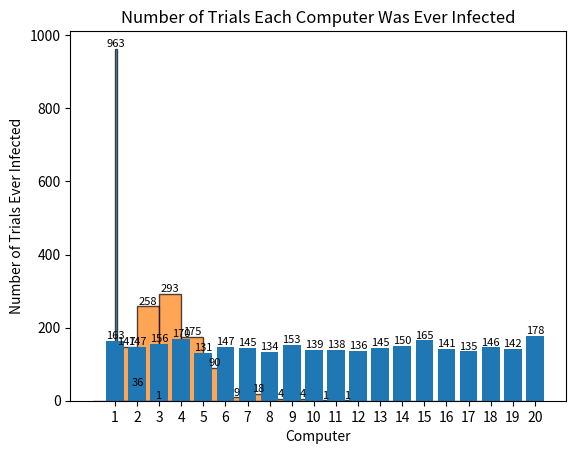

The matplotlib source for this figure:
import numpy as np
import matplotlib.pyplot as plt

#Parameters
num_cpu = 20
infection_prob = .1
num_trials = 1000
technician_cleans = 5

#Simulation function
def monte_carlo_simulation():
    #Initial infection status: 1 infected computer
    infection_status = np.zeros(num_cpu, dtype=bool)
    initial_infected = np.random.randint(0, num_cpu)  #Infect one computer at random
    infection_status[initial_infected] = True

    #Track if a computer has ever been infected
    ever_infected = infection_status.copy()
    
    #Count how many days it takes to clean all infections
    days = 0
    while infection_status.any():  #While there are infected computers
        days += 1
        
        #Spread infection: Each infected computer has a chance to infect others
        new_infections = np.zeros(num_cpu, dtype=bool)
        for i in range(num_cpu):
            if infection_status[i]:  #If computer i is infected
                #Determine infections for each uninfected computer
                uninfected = np.where(~infection_status)[0]  #Indices of uninfected computers
                if uninfected.size > 0:
                    infections = np.random.rand(uninfected.size) < infection_prob
                    new_infections[uninfected] = infections
        
        #Update infection status
        infection_status |= new_infections
        ever_infected |= infection_status  #Track ever-infected computers

        #Technician cleans 5 infected computers at random
        infected_indices = np.where(infection_status)[0]
        if len(infected_indices) > technician_cleans:
            cleaned = np.random.choice(infected_indices, size=technician_cleans, replace=False)
        else:
            cleaned = infected_indices  #Clean all if fewer than 5
        infection_status[cleaned] = False  #Clean selected computers

    #Return the number of days, the total number of infected computers, and the ever infected status
    return days, ever_infected.sum(), ever_infected

#Run Monte Carlo Simulation
results_days = []
results_total_infected = []
ever_infected_counts = np.zeros(num_cpu, dtype=int)

for n in range(num_trials):
    days_to_clear, total_infected, ever_infected = monte_carlo_simulation()
    results_days.append(days_to_clear)
    results_total_infected.append(total_infected)
    ever_infected_counts += ever_infected  #Increment count for computers that were infected

#Convert results to NumPy arrays
results_days = np.array(results_days)
results_total_infected = np.array(results_total_infected)

#Calculate statistics
average_days_to_clear = np.mean(results_days)
average_infections = np.mean(results_total_infected)

#Output Results
print(f"Average days to completely clean the computers: {average_days_to_clear:.2f}")
print(f"Average number of computers infected per trial: {average_infections:.2f}")

#Visualize Results
#1. Histogram of days to clear infections
hist_data, bins, n = plt.hist(results_days, bins=20, edgecolor='black', alpha=0.7)
plt.xlabel("Days to Clear Infections")
plt.ylabel("Frequency")
plt.title(f"Days to Clear Infections\nAverage: {average_days_to_clear:.2f} Days")
#Add numeric values above bars (exclude zeros)
for i in range(len(hist_data)):
    if hist_data[i] > 0:  #Only display non-zero values
        plt.text(bins[i] + (bins[i + 1] - bins[i]) / 2, hist_data[i], str(int(hist_data[i])), ha='center', va='bottom', fontsize=8)
plt.show()

#2. Histogram of total infections
hist_data, bins, n = plt.hist(results_total_infected, bins=np.arange(0, num_cpu + 1), edgecolor='black', alpha=0.7)
plt.xlabel("Number of Computers Infected")
plt.ylabel("Frequency")
plt.title(f"Number of Infected Computers Per Trial\nAverage: {average_infections:.2f}")

#Set integer ticks for x-axis
plt.xticks(ticks=np.arange(0, num_cpu + 1, 2))  #Show ticks at every 2 computers

#Add numeric values above bars (exclude zeros)
for i in range(len(hist_data)):
    if hist_data[i] > 0:  #Only display non-zero values
        plt.text(bins[i] + 0.5, hist_data[i], str(int(hist_data[i])), ha='center', va='bottom', fontsize=8)

plt.show()


#3. Bar chart of "ever infected" occurrences for each computer
plt.bar(range(1, num_cpu + 1), ever_infected_counts)
plt.xlabel("Computer")
plt.ylabel("Number of Trials Ever Infected")
plt.title("Number of Trials Each Computer Was Ever Infected")
#Add numeric values above bars (exclude zeros)
for i, count in enumerate(ever_infected_counts):
    if count > 0:  #Only display non-zero values
        plt.text(i + 1, count, str(count), ha='center', va='bottom', fontsize=8)
plt.xticks(range(1, num_cpu + 1))  #Label each computer
plt.show()
